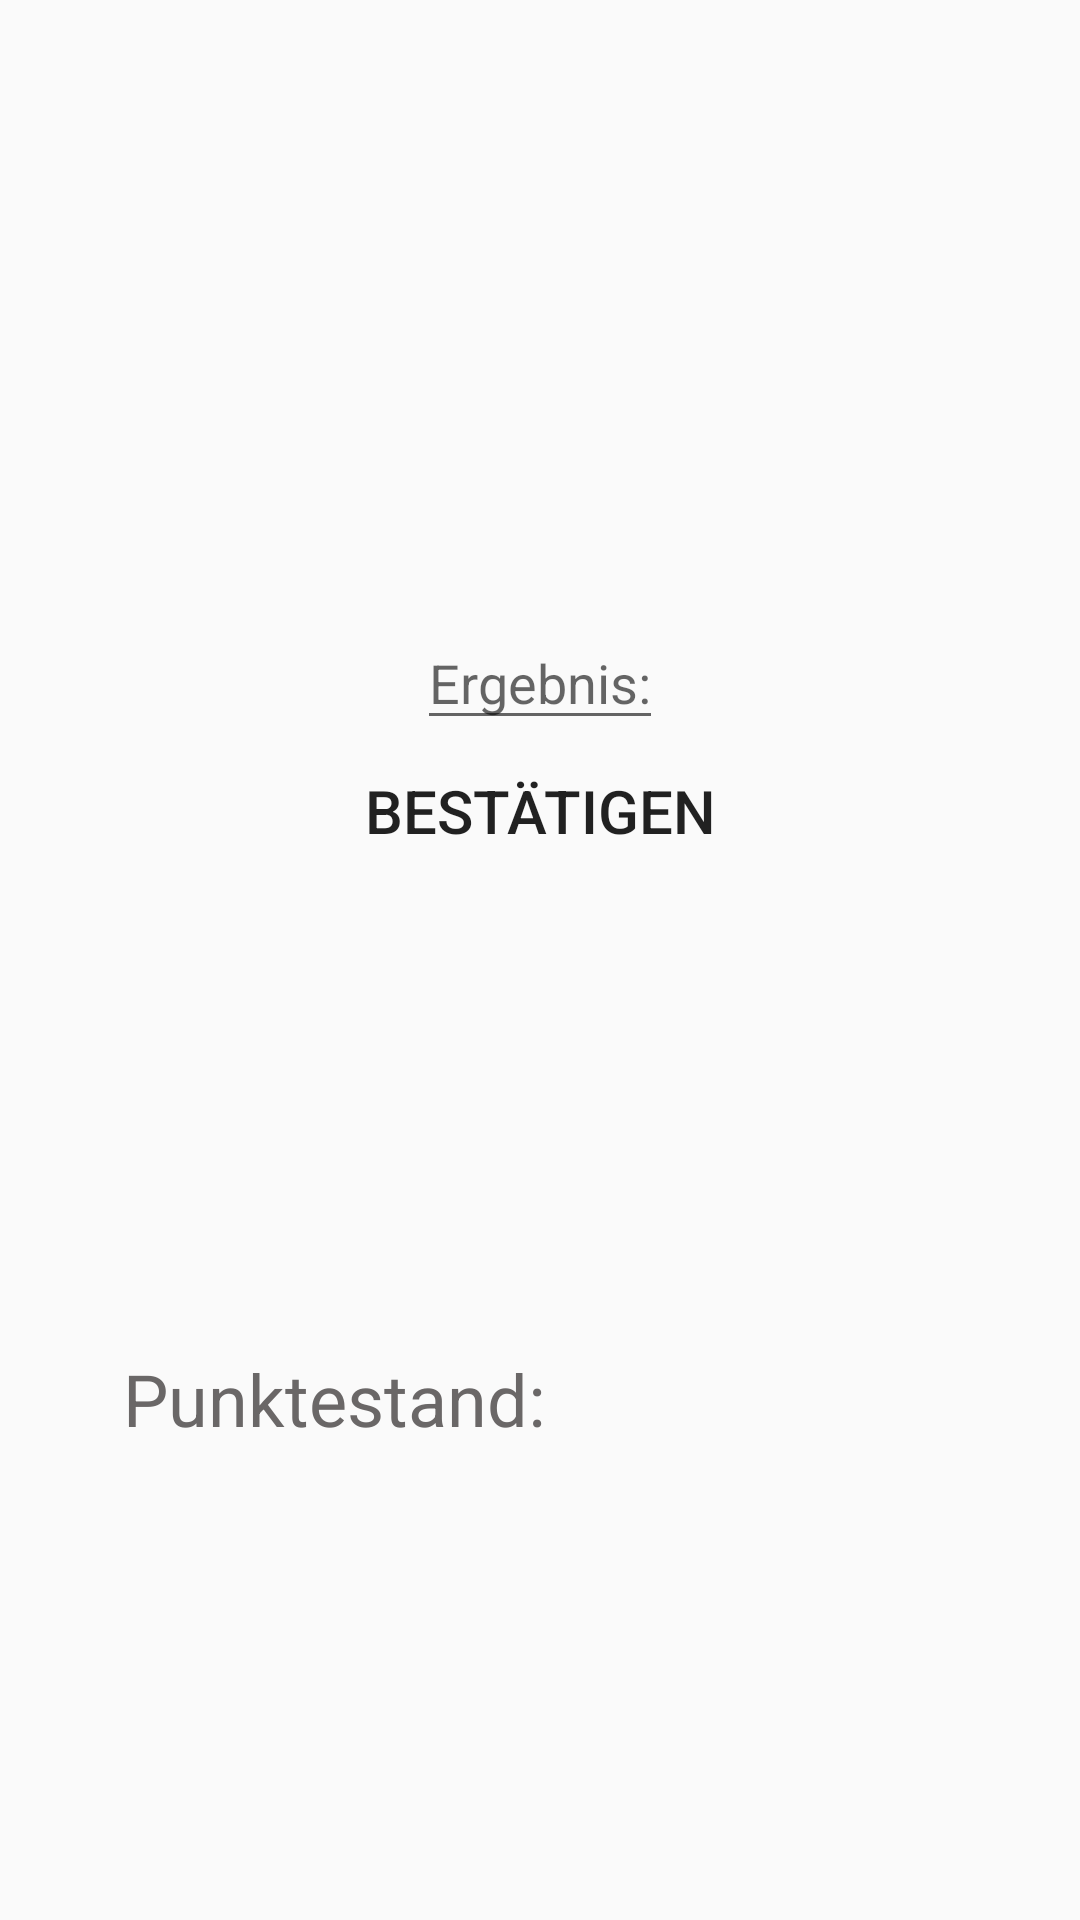

Produce the Android XML layout that renders to this screen, including the resource entries it uses.
<!-- AndroidManifest.xml: application theme AppTheme -->
<!-- res/layout/activity_plusundminus.xml -->
<?xml version="1.0" encoding="utf-8"?>
<RelativeLayout xmlns:android="http://schemas.android.com/apk/res/android"
    xmlns:tools="http://schemas.android.com/tools"
    android:id="@+id/activity_main"
    android:layout_width="match_parent"
    android:layout_height="match_parent"
    android:paddingBottom="@dimen/activity_vertical_margin"
    android:paddingLeft="16dp"
    android:paddingRight="5dp"
    android:paddingTop="@dimen/activity_vertical_margin"
    tools:context="com.example.l.mathquiz.PlusUndMinusActivity">

    <TextView
        android:layout_width="match_parent"
        android:layout_height="wrap_content"
        android:layout_below="@+id/confirmnumber"
        android:layout_marginTop="65dp"
        android:textSize="24sp"
        android:id="@+id/rightorwrong"
        android:gravity="center"/>

    <Button

        android:text="Bestätigen"
        android:textSize="20sp"
        android:layout_width="150dp"
        android:layout_height="45dp"
        android:id="@+id/confirmnumber"
        style="?android:attr/borderlessButtonStyle"
        android:layout_below="@+id/result"
        android:layout_centerHorizontal="true" />

    <TextView

        android:layout_width="match_parent"
        android:layout_height="wrap_content"
        android:layout_marginTop="142dp"
        android:id="@+id/MathQuestion"
        android:layout_alignParentTop="true"
        android:layout_centerHorizontal="true"
        android:textSize="24sp"
        android:gravity="center"
        />


    <EditText
        android:hint="Ergebnis:"
        android:layout_width="wrap_content"
        android:layout_height="wrap_content"
        android:inputType="numberSigned"
        android:layout_marginTop="31dp"
        android:id="@+id/result"
        android:layout_below="@+id/MathQuestion"
        android:layout_centerHorizontal="true" />

    <TextView
        android:text="@string/points"
        android:layout_width="wrap_content"
        android:layout_height="wrap_content"
        android:layout_marginTop="450dp"
        android:layout_marginLeft="25dp"
        android:textSize="24sp"
        android:textColor="@color/color_notpressed"
        fontpath="fonts/PT_Serif-Web-Bold.ttf"
        android:id="@+id/points" />

    <TextView
        android:textSize="50sp"
        android:layout_width="wrap_content"
        android:layout_height="wrap_content"
        android:id="@+id/pointsanimate"
        android:layout_above="@+id/confirmnumber"
        android:layout_alignRight="@+id/MathQuestion"
        android:layout_alignEnd="@+id/MathQuestion"
        android:layout_marginRight="35dp"
        android:layout_marginEnd="65dp" />

</RelativeLayout>
<!-- resources referenced by this layout -->
<resources>
  <color name="color_notpressed">#6a6767</color>
  <string name="points">Punktestand:</string>
  <style name="AppTheme" parent="Theme.AppCompat.Light.DarkActionBar">
          
          <item name="colorPrimary">@color/colorPrimary</item>
          <item name="colorPrimaryDark">@color/colorPrimaryDark</item>
          <item name="colorAccent">@color/colorAccent</item>
      </style>
  <color name="colorPrimary">#3F51B5</color>
  <color name="colorPrimaryDark">#303f9f</color>
  <color name="colorAccent">#FF4081</color>
</resources>
